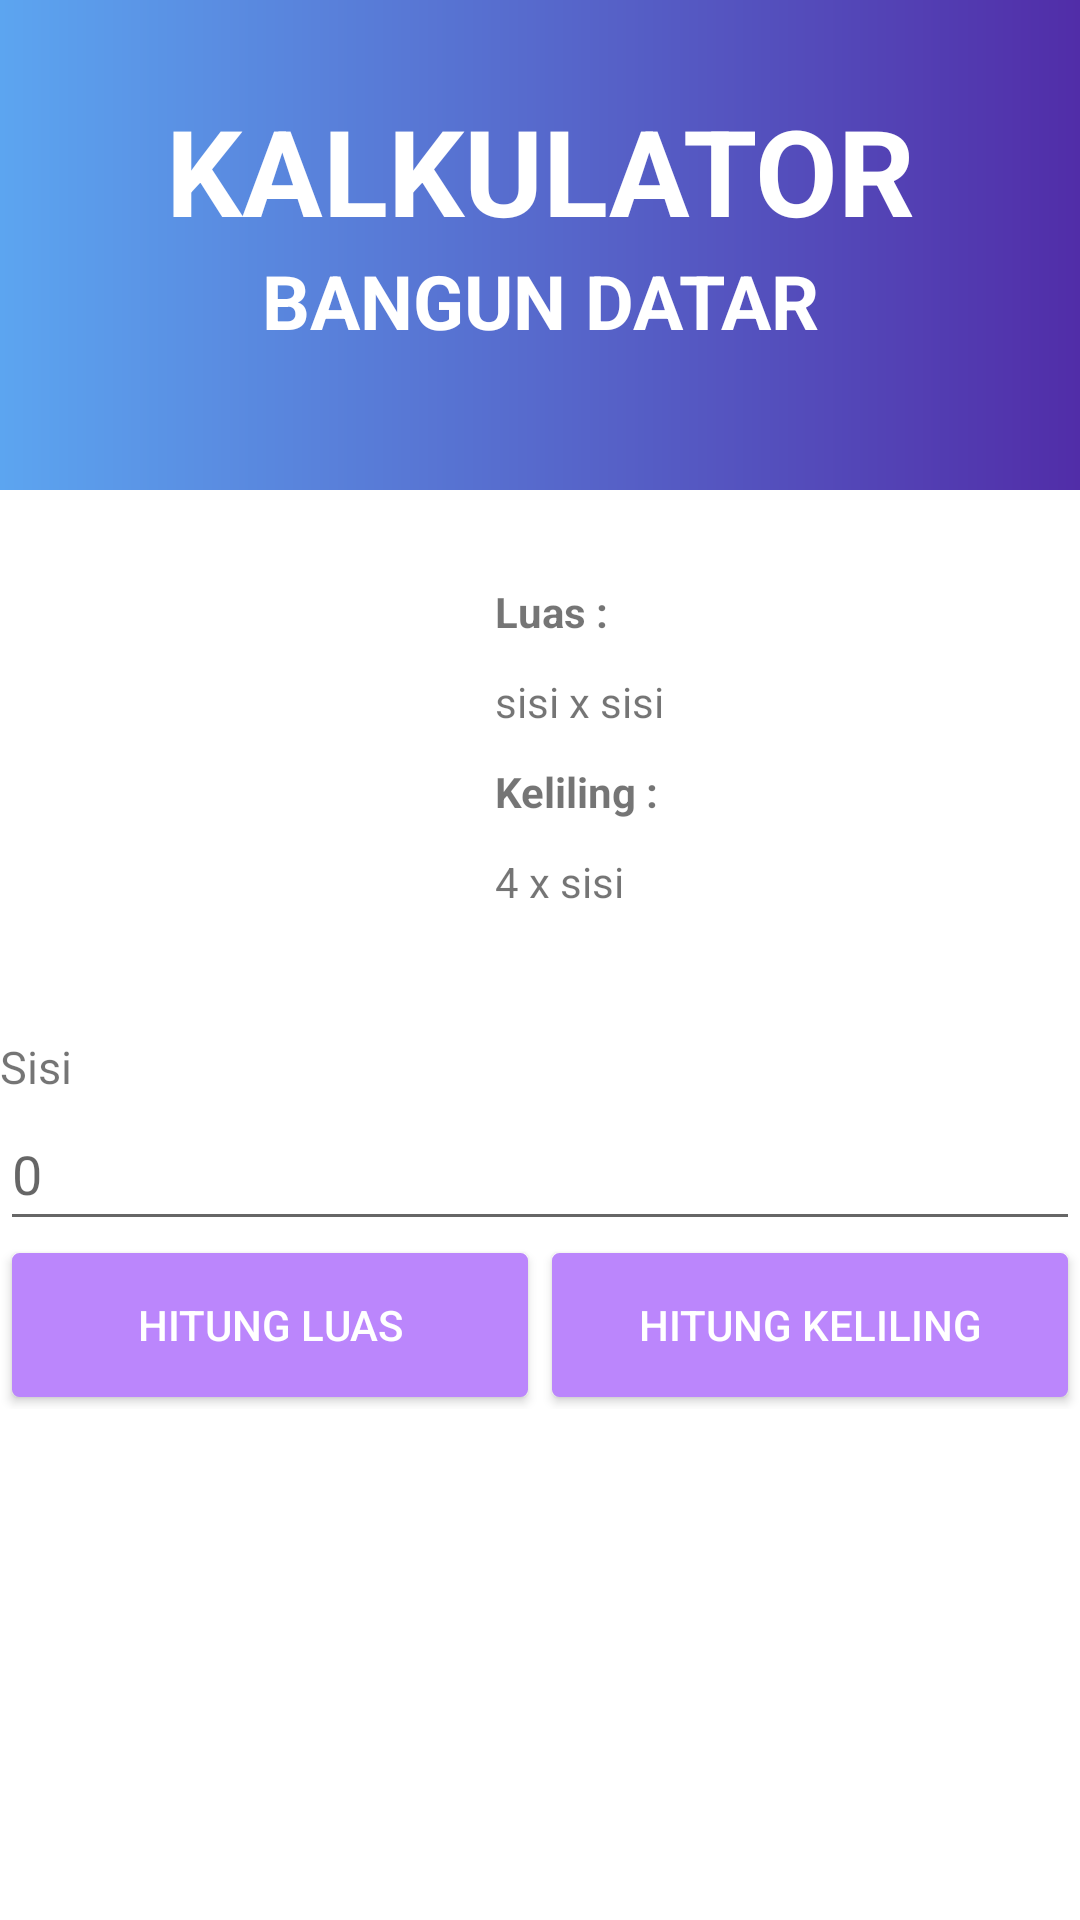

This screen was rendered from an Android layout file. Write that file and the resources it references.
<!-- AndroidManifest.xml: application theme Theme.UTS_MuhammadArifAditya -->
<!-- res/layout/activity_hitung_persegi.xml -->
<?xml version="1.0" encoding="utf-8"?>
<ScrollView xmlns:android="http://schemas.android.com/apk/res/android"
    xmlns:tools="http://schemas.android.com/tools"
    android:layout_width="match_parent"
    android:layout_height="match_parent">

    <LinearLayout
        android:layout_width="match_parent"
        android:layout_height="wrap_content"
        android:orientation="vertical">
        <TextView
            android:paddingTop="30dp"
            android:background="@drawable/bg1"
            android:layout_width="match_parent"
            android:layout_height="wrap_content"
            android:text="Kalkulator"
            android:textAlignment="center"
            android:textAllCaps="true"
            android:textColor="@color/white"
            android:textSize="40sp"
            android:textStyle="bold" />

        <TextView
            android:background="@drawable/bg1"
            android:layout_width="match_parent"
            android:layout_height="80dp"
            android:layout_marginBottom="16dp"
            android:text="Bangun Datar"
            android:textAlignment="center"
            android:textAllCaps="true"
            android:textColor="@color/white"
            android:textSize="25dp"
            android:textStyle="bold"
            />
        <RelativeLayout
            android:layout_width="match_parent"
            android:layout_height="wrap_content">

            <ImageView
                android:id="@+id/gambar"
                android:layout_width="150dp"
                android:layout_height="150dp"
                android:layout_marginBottom="8dp"
                android:contentDescription="@string/text_gambar"
                android:scaleType="centerCrop"
                android:src="@drawable/kpersegi" />

            <TableLayout
                android:id="@+id/table"
                android:layout_width="match_parent"
                android:layout_height="150dp"
                android:layout_toEndOf="@+id/gambar"
                android:background="@android:color/white"
                android:padding="15dp">

                <TextView
                    android:id="@+id/luas"
                    android:layout_width="match_parent"
                    android:layout_height="0dp"
                    android:layout_weight="1"
                    android:text="@string/luas"
                    android:textStyle="bold" />

                <TextView
                    android:id="@+id/rumus_luas"
                    android:layout_width="match_parent"
                    android:layout_height="0dp"
                    android:layout_weight="1"
                    android:text="sisi x sisi " />

                <TextView
                    android:id="@+id/volume"
                    android:layout_width="wrap_content"
                    android:layout_height="0dp"
                    android:layout_weight="1"
                    android:text="@string/keliling"
                    android:textStyle="bold" />

                <TextView
                    android:layout_width="wrap_content"
                    android:layout_height="0dp"
                    android:layout_weight="1"
                    android:text="4 x sisi" />
            </TableLayout>
        </RelativeLayout>

        <TextView
            android:layout_width="match_parent"
            android:layout_height="wrap_content"
            android:layout_marginTop="8dp"
            android:text="@string/sisi"
            android:textSize="15sp" />

        <EditText
            android:id="@+id/edt_sisi_persegi"
            android:layout_width="match_parent"
            android:layout_height="wrap_content"
            android:hint="@string/zero"
            android:inputType="numberDecimal"
            android:minHeight="48dp" />


        <LinearLayout
            android:layout_width="match_parent"
            android:layout_height="wrap_content"
            android:orientation="horizontal">

            <Button
                android:id="@+id/btn_hitung_luas"

                android:layout_width="0dp"
                android:layout_height="wrap_content"
                android:layout_margin="4dp"
                android:layout_weight="1"
                android:background="@drawable/bg_button"
                android:onClick="hitung_luas"
                android:text="@string/hitung_luas"
                android:textColor="@android:color/white" />

            <Button
                android:id="@+id/btn_hitung_keliling"

                android:layout_width="0dp"
                android:layout_height="wrap_content"
                android:layout_margin="4dp"
                android:layout_weight="1"
                android:background="@drawable/bg_button"
                android:onClick="hitung_keliling"
                android:text="@string/hitung_keliling"
                android:textColor="@android:color/white" />
        </LinearLayout>

        
        
        
        
        
        
        
        
        
        
        

    </LinearLayout>
</ScrollView>
<!-- resources referenced by this layout -->
<resources>
  <!-- drawable bg1 (drawable) -->
  <?xml version="1.0" encoding="utf-8"?>
  <shape xmlns:android="http://schemas.android.com/apk/res/android">
  <gradient
      android:startColor="#5CA5F0"
      android:endColor="#512DA8"
      >
  
  </gradient>
  </shape>
  <!-- drawable bg_button (drawable) -->
  <?xml version="1.0" encoding="UTF-8"?>
  <selector xmlns:android="http://schemas.android.com/apk/res/android">
      <item android:state_pressed="true" >
          <shape>
              <solid
                  android:color="@color/purple_200" />
              <stroke
                  android:width="5dp"
                  android:color="@android:color/transparent" />
              <corners
                  android:radius="2dp" />
              <padding
                  android:left="10dp"
                  android:top="10dp"
                  android:right="10dp"
                  android:bottom="10dp" />
              <margin
                  android:left="50dp"
                  android:top="50dp"
                  android:right="50dp"
                  android:bottom="50dp"/>
          </shape>
      </item>
      <item>
          <shape>
              <gradient
                  android:startColor="@color/purple_200"
                  android:endColor="@color/purple_200"
                  android:angle="270" />
              <stroke
                  android:width="1dp"
                  android:color="@color/purple_200" />
              <corners
                  android:radius="2dp" />
              <margin
                  android:left="10dp"
                  android:top="10dp"
                  android:right="10dp"
                  android:bottom="10dp"/>
          </shape>
      </item>
  </selector>
  <string name="hasil">Hasil</string>
  <string name="hitung_keliling">Hitung Keliling</string>
  <string name="hitung_luas">Hitung Luas</string>
  <string name="keliling">Keliling :</string>
  <string name="luas">Luas :</string>
  <string name="sisi">Sisi</string>
  <string name="text_gambar">Gambar</string>
  
      //perhitungan
  <string name="zero">0</string>
  <style name="Theme.UTS_MuhammadArifAditya" parent="Theme.MaterialComponents.DayNight.NoActionBar">
          
          <item name="colorPrimary">@color/purple_500</item>
          <item name="colorPrimaryVariant">@color/purple_700</item>
          <item name="colorOnPrimary">@color/white</item>
          
          <item name="colorSecondary">@color/teal_200</item>
          <item name="colorSecondaryVariant">@color/teal_700</item>
          <item name="colorOnSecondary">@color/black</item>
          
          <item name="android:statusBarColor">?attr/colorPrimaryVariant</item>
          
      </style>
  <!-- not gathered from this repository: default colours our renderer supplied (Android Studio template values) -->
  <color name="purple_200">#FFBB86FC</color>
  <color name="purple_500">#FF6200EE</color>
  <color name="purple_700">#FF3700B3</color>
  <color name="teal_200">#FF03DAC5</color>
  <color name="teal_700">#FF018786</color>
  <color name="black">#FF000000</color>
  <color name="white">#FFFFFFFF</color>
</resources>
